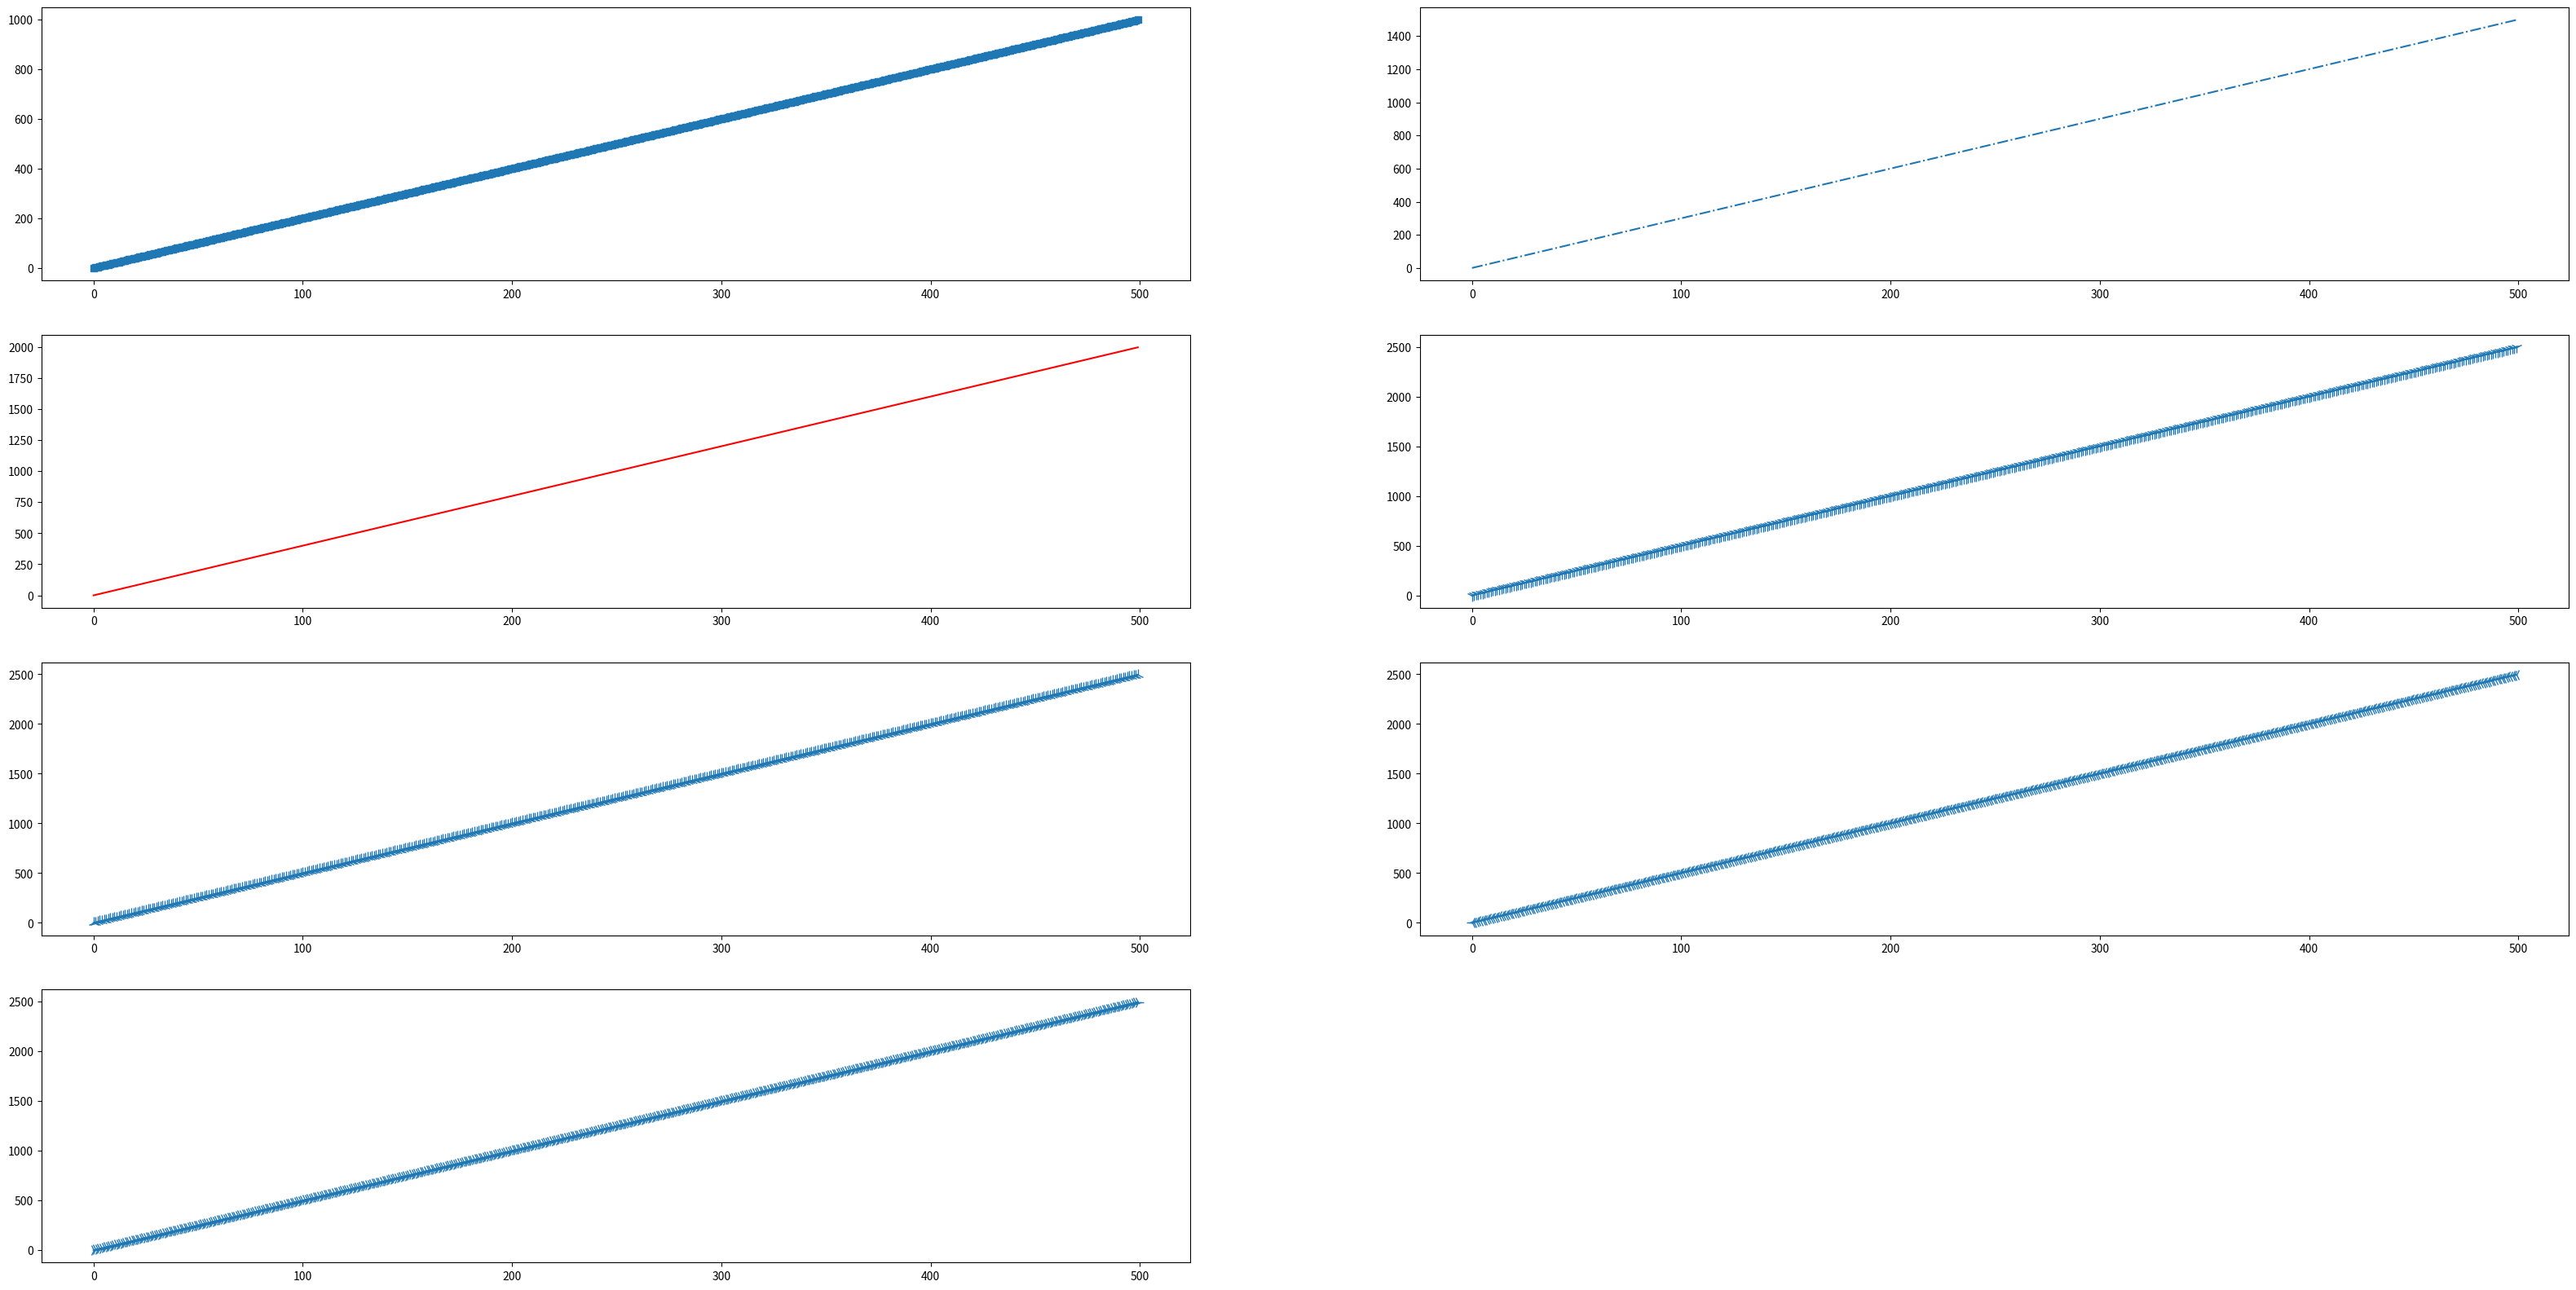

Write the Python code that produced this figure.
import matplotlib.pyplot as plt
import numpy as np

x = np.arange(500)
y1 = 2 * x
y2 = 3 * x
y3 = 4 * x
y4 = 5 * x
y5 = 5 * x
y6 = 5 * x
y7 = 5 * x
y8 = 5 * x

plt.figure(figsize=(40, 20))

plt.subplot(4, 2, 1)
plt.plot(x, y1, marker='s', lw=4)

plt.subplot(4, 2, 2)
plt.plot(x, y2, ls='-.')

plt.subplot(4, 2, 3)
plt.plot(x, y3, color='r')

plt.subplot(4, 2, 4)
plt.plot(x, y4, ms=10, marker='1')

plt.subplot(4, 2, 5)
plt.plot(x, y5, ms=10, marker='2')

plt.subplot(4, 2, 6)
plt.plot(x, y6, ms=10, marker='3')

plt.subplot(4, 2, 7)
plt.plot(x, y7, ms=10, marker='4')
plt.savefig("5.pdf")

plt.show()

